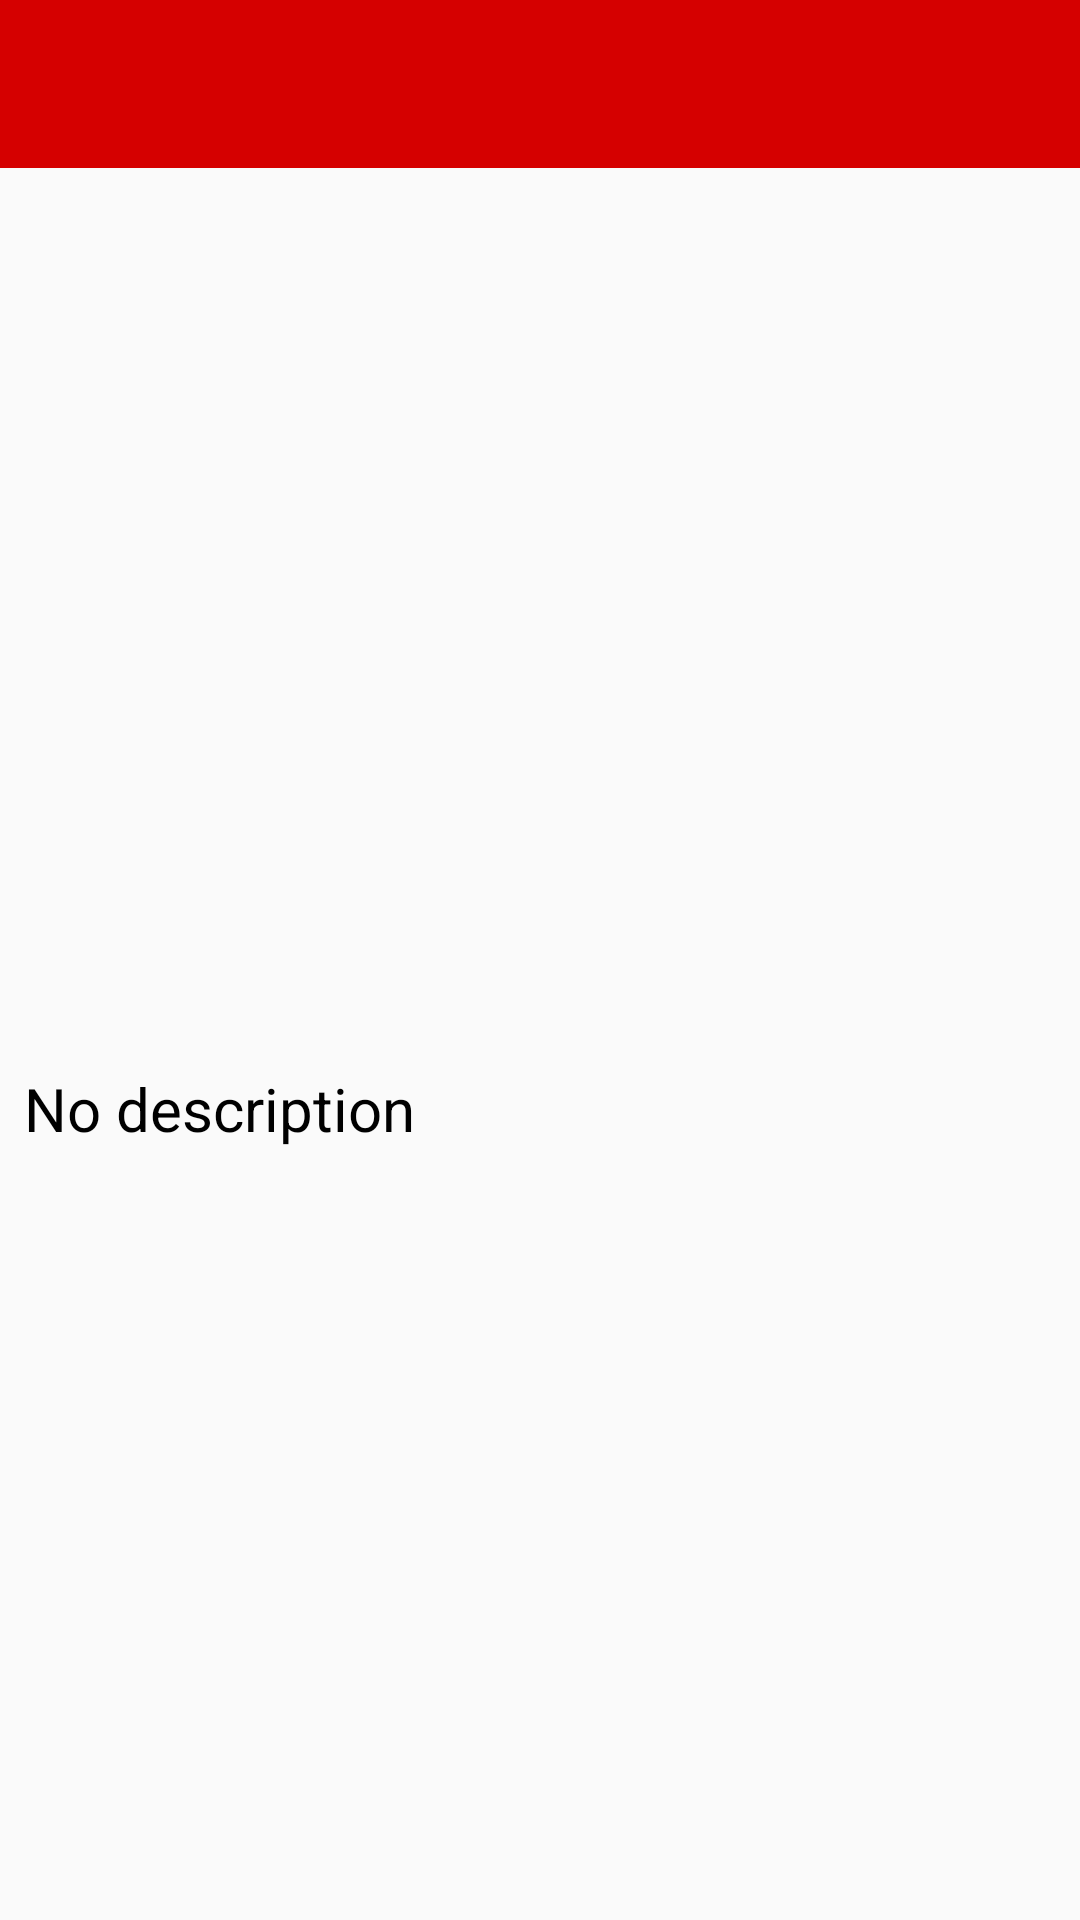

Produce the Android XML layout that renders to this screen, including the resource entries it uses.
<!-- AndroidManifest.xml: application theme AppTheme -->
<!-- res/layout/fragment_character_details.xml -->
<?xml version="1.0" encoding="utf-8"?>
<androidx.constraintlayout.widget.ConstraintLayout
    xmlns:android="http://schemas.android.com/apk/res/android"
    xmlns:app="http://schemas.android.com/apk/res-auto"
    xmlns:tools="http://schemas.android.com/tools"
    android:layout_width="match_parent"
    android:layout_height="match_parent"
    tools:context=".Fragments.CharacterDetailsFragment">

    <androidx.appcompat.widget.Toolbar
        android:id="@+id/toolbar"
        android:layout_width="match_parent"
        android:layout_height="?attr/actionBarSize"
        android:background="@color/colorPrimary"
        app:layout_constraintEnd_toEndOf="parent"
        app:layout_constraintStart_toStartOf="parent"
        app:layout_constraintTop_toTopOf="parent" />

    <ScrollView
        android:id="@+id/scrollView2"
        android:layout_width="0dp"
        android:layout_height="0dp"
        app:layout_constraintBottom_toTopOf="@+id/_recycler_details"
        app:layout_constraintEnd_toEndOf="parent"
        app:layout_constraintStart_toStartOf="parent"
        app:layout_constraintTop_toBottomOf="@+id/toolbar">

        <androidx.constraintlayout.widget.ConstraintLayout
            android:layout_width="match_parent"
            android:layout_height="match_parent">

            <ImageView
                android:id="@+id/_image_details"
                android:layout_width="0dp"
                android:layout_height="300dp"
                app:layout_constraintBottom_toTopOf="@+id/_description"
                app:layout_constraintEnd_toEndOf="parent"
                app:layout_constraintStart_toStartOf="parent"
                app:layout_constraintTop_toTopOf="parent" />

            <TextView
                android:id="@+id/_description"
                android:layout_width="match_parent"
                android:layout_height="wrap_content"
                android:layout_marginStart="8dp"
                android:layout_marginEnd="8dp"
                android:scrollbars="vertical"
                android:text="@string/no_description"
                android:textAlignment="textStart"
                android:textColor="@color/colorBlack"
                android:textSize="20sp"
                android:textStyle="normal"
                app:layout_constraintBottom_toBottomOf="parent"
                app:layout_constraintEnd_toEndOf="parent"
                app:layout_constraintStart_toStartOf="parent" />


        </androidx.constraintlayout.widget.ConstraintLayout>

    </ScrollView>

    <androidx.recyclerview.widget.RecyclerView
        android:id="@+id/_recycler_details"
        android:layout_width="match_parent"
        android:layout_height="wrap_content"
        app:layout_constraintBottom_toBottomOf="parent"
        app:layout_constraintEnd_toEndOf="parent"
        app:layout_constraintStart_toStartOf="parent"
        app:layout_constraintTop_toBottomOf="@+id/scrollView2" />
</androidx.constraintlayout.widget.ConstraintLayout>
<!-- resources referenced by this layout -->
<resources>
  <color name="colorBlack">#000000</color>
  <color name="colorPrimary">#D50000</color>
  <string name="no_description">No description</string>
  <style name="AppTheme" parent="Theme.AppCompat.Light.DarkActionBar">
          
          <item name="colorPrimary">@color/colorPrimary</item>
          <item name="colorPrimaryDark">@color/colorPrimaryDark</item>
          <item name="colorAccent">@color/colorAccent</item>
      </style>
  <color name="colorPrimaryDark">#D50000</color>
  <color name="colorAccent">#00B8D4</color>
</resources>
